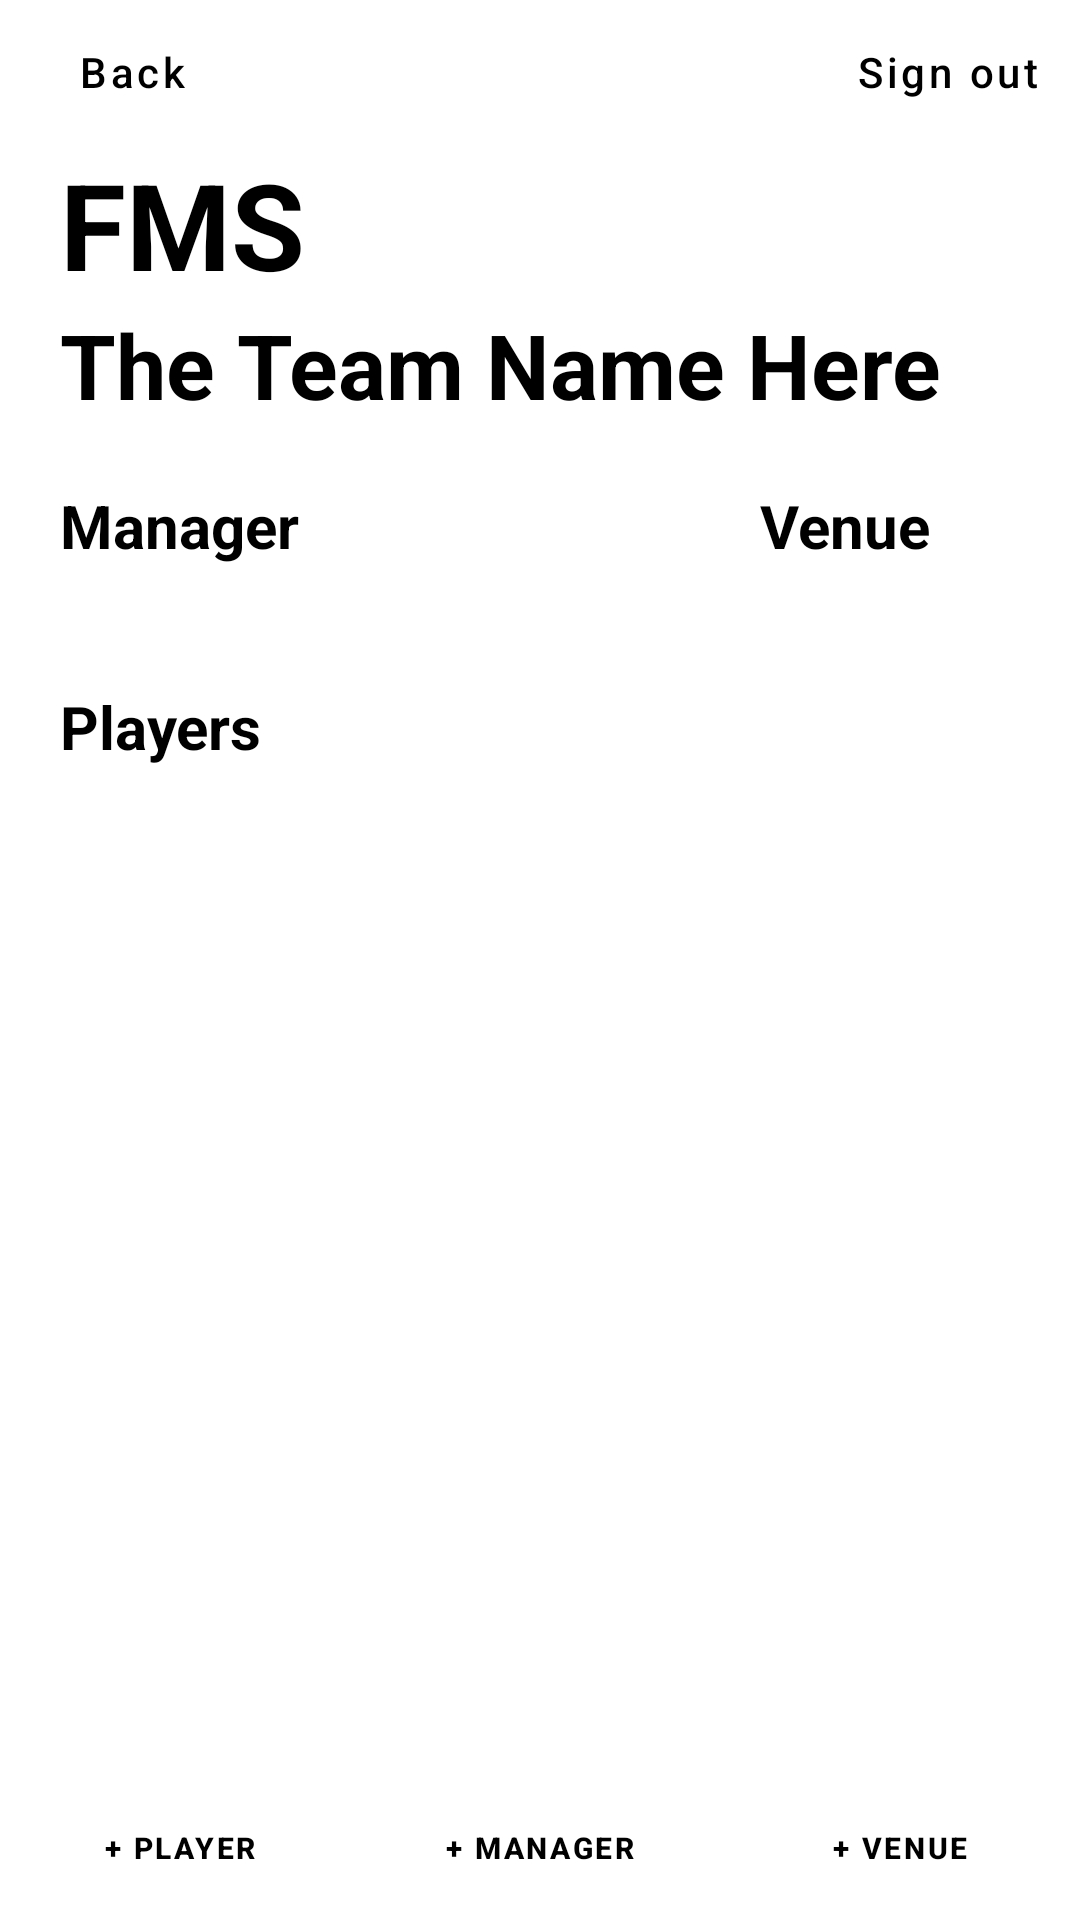

Here is an Android app screen rendered from its layout file. Give the layout XML and the strings, colors and styles it references.
<!-- AndroidManifest.xml: application theme Theme.FMS -->
<!-- res/layout/sub_activity_team.xml -->
<?xml version="1.0" encoding="utf-8"?>
<androidx.constraintlayout.widget.ConstraintLayout xmlns:android="http://schemas.android.com/apk/res/android"
    xmlns:app="http://schemas.android.com/apk/res-auto"
    xmlns:tools="http://schemas.android.com/tools"
    android:layout_width="match_parent"
    android:layout_height="match_parent"
    tools:context=".ui.sub.TeamActivity">


    <Button
        android:id="@+id/team_back_to_tournaments_button"
        style="@style/Widget.MaterialComponents.Button.TextButton"
        android:layout_width="wrap_content"
        android:layout_height="wrap_content"
        android:text="@string/back"
        android:textAllCaps="false"
        android:textColor="@color/black"
        app:layout_constraintStart_toStartOf="parent"
        app:layout_constraintTop_toTopOf="parent" />

    <Button
        android:id="@+id/team_sign_out_button"
        style="@style/Widget.MaterialComponents.Button.TextButton"
        android:layout_width="wrap_content"
        android:layout_height="wrap_content"
        android:text="@string/sign_out"
        android:textAllCaps="false"
        android:textColor="@color/black"
        app:layout_constraintEnd_toEndOf="parent"
        app:layout_constraintTop_toTopOf="parent" />

    <com.google.android.material.textview.MaterialTextView
        android:id="@+id/title"
        android:layout_width="wrap_content"
        android:layout_height="wrap_content"
        android:text="@string/app_name"
        android:textColor="@color/black"
        android:textSize="40sp"
        android:textStyle="bold"
        android:layout_marginStart="20dp"

        app:layout_constraintTop_toBottomOf="@id/team_back_to_tournaments_button"
        app:layout_constraintStart_toStartOf="parent"/>

    <com.google.android.material.textview.MaterialTextView
        android:id="@+id/team_team_name"
        android:layout_width="wrap_content"
        android:layout_height="wrap_content"
        android:text="The Team Name Here"
        android:textColor="@color/black"
        android:textSize="30sp"
        android:textStyle="bold"
        android:layout_marginStart="20dp"
        app:layout_constraintTop_toBottomOf="@id/title"
        app:layout_constraintStart_toStartOf="parent"/>

    <com.google.android.material.textview.MaterialTextView
        android:id="@+id/manager_header"
        android:layout_width="wrap_content"
        android:layout_height="wrap_content"
        android:text="@string/manager"
        android:textColor="@color/black"
        android:textSize="20dp"
        android:textStyle="bold"
        android:layout_marginStart="20dp"
        android:layout_marginTop="20dp"
        app:layout_constraintTop_toBottomOf="@id/team_team_name"
        app:layout_constraintStart_toStartOf="parent"
        />

    <com.google.android.material.textview.MaterialTextView
        android:id="@+id/venue_header"
        android:layout_width="wrap_content"
        android:layout_height="wrap_content"
        android:text="@string/venue"
        android:textColor="@color/black"
        android:textSize="20sp"
        android:textStyle="bold"
        android:paddingHorizontal="50dp"
        android:layout_marginTop="20dp"
        app:layout_constraintTop_toBottomOf="@id/team_team_name"
        app:layout_constraintEnd_toEndOf="parent"

        />

    

    <LinearLayout
        android:id="@+id/gridLayout"
        android:layout_width="match_parent"
        android:layout_height="0dp"
        app:layout_constraintTop_toBottomOf="@id/manager_header"
        android:rowCount="1"
        android:columnCount="2"
        android:padding="10dp"
        android:orientation="horizontal"
        android:weightSum="100"
        >

        <RelativeLayout
            android:id="@+id/relative_view_for_list_manager"
            android:layout_width="0dp"
            android:layout_height="wrap_content"
            android:layout_weight="40"
            >

            <androidx.recyclerview.widget.RecyclerView
                android:id="@+id/team_manager_recycler_view"
                android:layout_width="match_parent"
                android:layout_height="wrap_content"
                />

        </RelativeLayout>

        <View
            android:layout_width="0dp"
            android:layout_height="0dp"
            android:layout_weight="20"
            />


        <RelativeLayout
            android:id="@+id/relative_view_for_list_venue"
            android:layout_width="0dp"
            android:layout_height="wrap_content"
            android:layout_weight="40"
            >

            <androidx.recyclerview.widget.RecyclerView
                android:id="@+id/team_venue_recycler_view"
                android:layout_width="match_parent"
                android:layout_height="wrap_content"
                />

        </RelativeLayout>

    </LinearLayout>



    

    <com.google.android.material.textview.MaterialTextView
        android:id="@+id/players_header"
        android:layout_width="wrap_content"
        android:layout_height="wrap_content"
        android:text="@string/players"
        android:textColor="@color/black"
        android:textSize="20dp"
        android:textStyle="bold"
        android:layout_marginStart="20dp"
        android:layout_marginTop="20dp"
        app:layout_constraintTop_toBottomOf="@id/gridLayout"
        app:layout_constraintStart_toStartOf="parent"
        />

    <RelativeLayout
        android:id="@+id/relative_view"
        android:layout_width="match_parent"
        android:layout_height="0dp"
        android:paddingHorizontal="20dp"
        android:paddingTop="20dp"
        android:paddingBottom="5dp"
        app:layout_constraintBottom_toTopOf="@id/linear_buttons"
        app:layout_constraintTop_toBottomOf="@id/players_header"
        >

        <androidx.recyclerview.widget.RecyclerView
            android:id="@+id/team_players_recycler_view"
            android:layout_width="match_parent"
            android:layout_height="match_parent"
            />


    </RelativeLayout>


    <LinearLayout
        android:id="@+id/linear_buttons"
        android:layout_width="match_parent"
        android:layout_height="wrap_content"
        android:weightSum="3"
        android:orientation="horizontal"
        app:layout_constraintBottom_toBottomOf="parent"
        >

        <Button
            android:id="@+id/register_player_to_team_button"
            android:layout_width="match_parent"
            android:layout_height="wrap_content"
            android:text="+ Player"
            android:textSize="10sp"
            android:textStyle="bold"
            android:textColor="@color/black"
            android:layout_marginHorizontal="5dp"
            style="?attr/materialButtonOutlinedStyle"
            android:layout_weight="1"
            />
        <Button
            android:id="@+id/register_manager_to_team_button"
            android:layout_width="match_parent"
            android:layout_height="wrap_content"
            android:text="+ Manager"
            android:textSize="10sp"
            android:textStyle="bold"
            android:textColor="@color/black"
            android:layout_marginHorizontal="5dp"
            style="?attr/materialButtonOutlinedStyle"
            android:layout_weight="1"
            />
        <Button
            android:id="@+id/register_venue_to_team_button"
            android:layout_width="match_parent"
            android:layout_height="wrap_content"
            android:text="+ Venue"
            android:textSize="10sp"
            android:textStyle="bold"
            android:textColor="@color/black"
            android:layout_marginHorizontal="5dp"
            style="?attr/materialButtonOutlinedStyle"
            android:layout_weight="1"
            />

    </LinearLayout>




</androidx.constraintlayout.widget.ConstraintLayout>
<!-- resources referenced by this layout -->
<resources>
  <string name="app_name">FMS</string>
  <string name="back">Back</string>
  <string name="manager">Manager</string>
  <string name="players">Players</string>
  <string name="sign_out">Sign out</string>
  <string name="venue">Venue</string>
  <style name="Theme.FMS" parent="Theme.MaterialComponents.Light.NoActionBar">
          
          <item name="colorPrimary">@color/purple_500</item>
          <item name="colorPrimaryVariant">@color/purple_700</item>
          <item name="colorOnPrimary">@color/white</item>
          
          <item name="colorSecondary">@color/teal_200</item>
          <item name="colorSecondaryVariant">@color/teal_700</item>
          <item name="colorOnSecondary">@color/black</item>
          
          <item name="android:statusBarColor">?attr/colorPrimaryVariant</item>
          
      </style>
  <!-- not gathered from this repository: default colours our renderer supplied (Android Studio template values) -->
  <color name="purple_500">#FF6200EE</color>
  <color name="purple_700">#FF3700B3</color>
  <color name="teal_200">#FF03DAC5</color>
  <color name="teal_700">#FF018786</color>
  <color name="black">#FF000000</color>
  <color name="white">#FFFFFFFF</color>
</resources>
